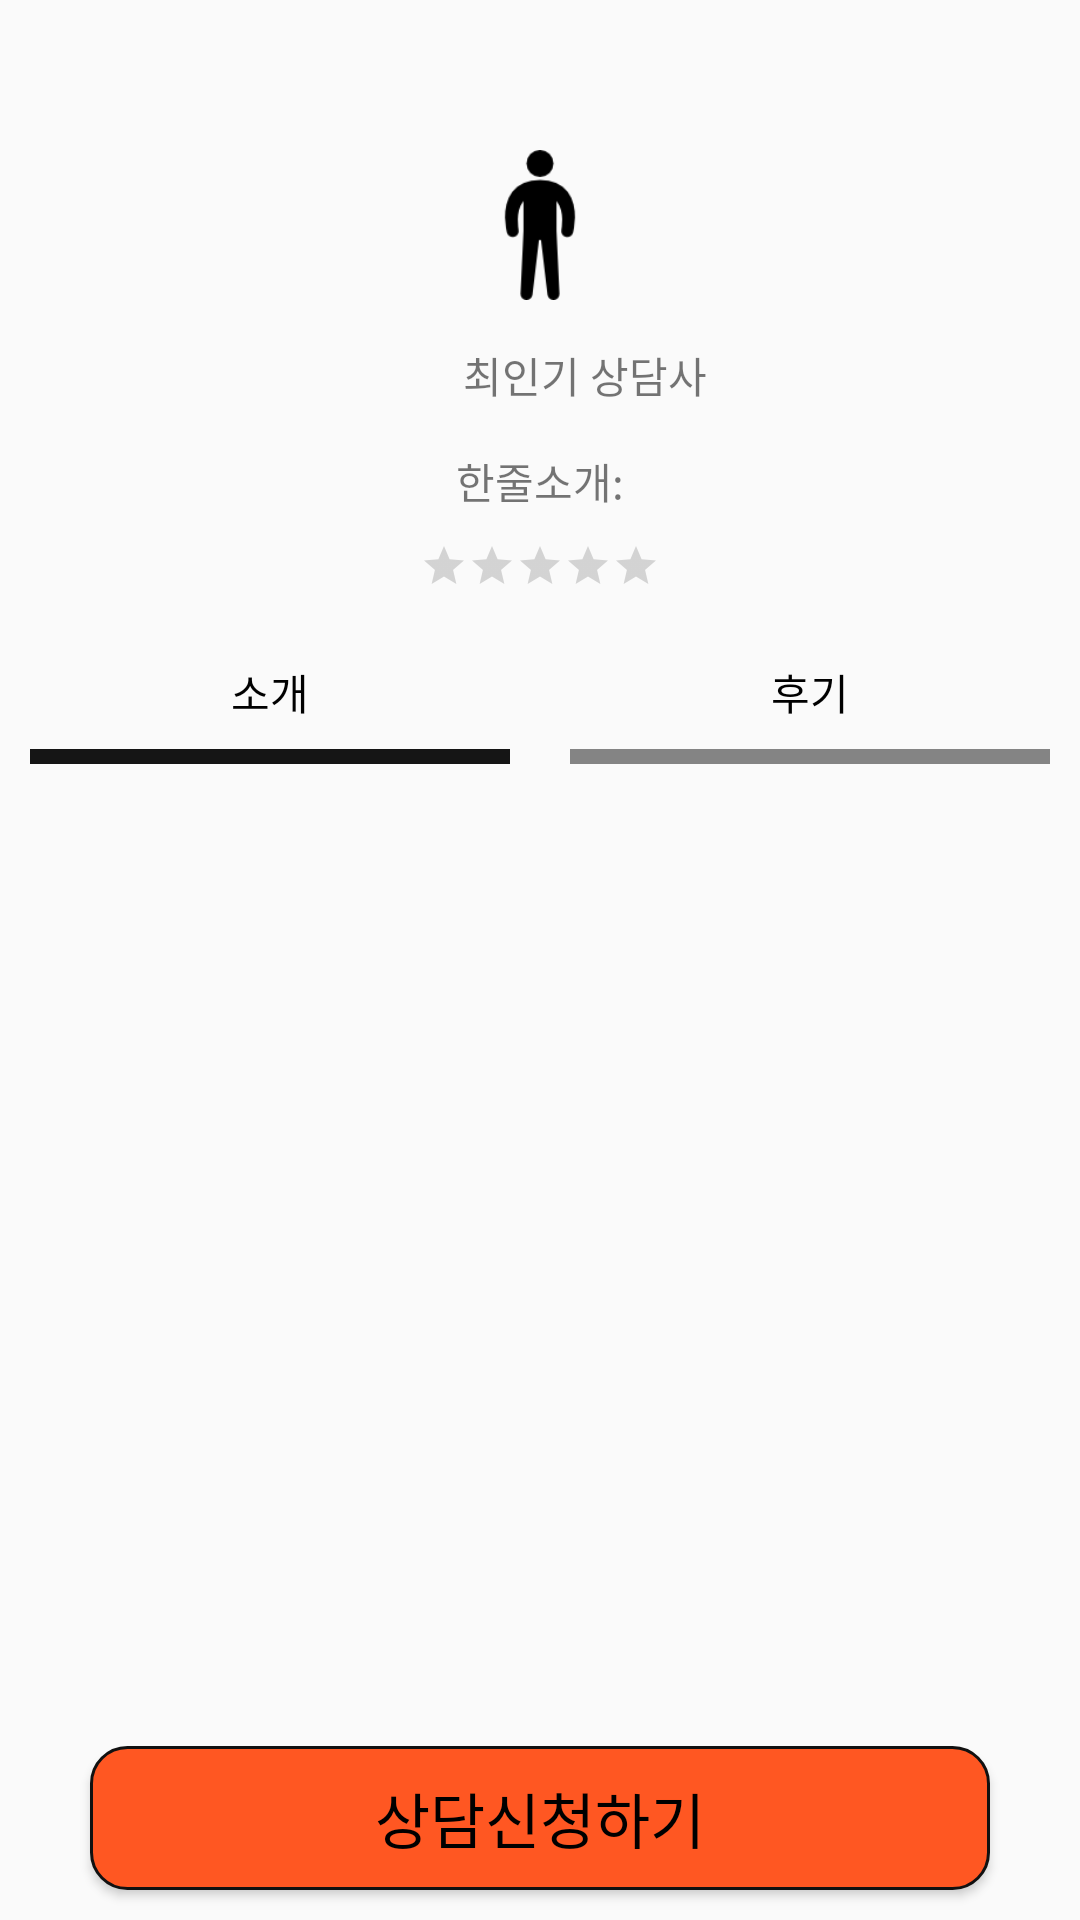

Here is an Android app screen rendered from its layout file. Give the layout XML and the strings, colors and styles it references.
<!-- AndroidManifest.xml: application theme Theme.Why_Not -->
<!-- res/layout/fragment_main.xml -->
<?xml version="1.0" encoding="utf-8"?>
<LinearLayout xmlns:android="http://schemas.android.com/apk/res/android"
    xmlns:app="http://schemas.android.com/apk/res-auto"
    xmlns:tools="http://schemas.android.com/tools"
    android:layout_width="match_parent"
    android:layout_height="match_parent"
    tools:context=".Fragment_main"
    android:orientation="vertical"
    >

    
    <ImageView
        android:id="@+id/imageView"
        android:layout_marginTop="50dp"
        android:layout_marginBottom="10dp"
        android:layout_width="50dp"
        android:layout_height="50dp"
        android:layout_gravity="center"
        android:src="@drawable/human"
        />
    <LinearLayout
        android:layout_width="wrap_content"
        android:layout_height="wrap_content"
        android:orientation="horizontal"
        android:layout_gravity="center"
        android:layout_marginBottom="10dp"
        >

        <ImageView
            android:id="@+id/imageView2"
            android:layout_width="30dp"
            android:layout_height="30dp"
            android:src="@drawable/heart"
            android:layout_gravity="center"
            />

         <TextView
            android:id="@+id/textView"
            android:layout_width="match_parent"
            android:layout_height="wrap_content"
            android:text="최인기 상담사"
             android:layout_gravity="center"
             />
    </LinearLayout>

    <TextView
        android:id="@+id/textView2"
        android:layout_marginBottom="10dp"
        android:layout_width="wrap_content"
        android:layout_height="wrap_content"
        android:text="한줄소개:"
        android:layout_gravity="center"

        />

    <RatingBar
        android:id="@+id/ratingBar"
        android:layout_marginBottom="10dp"
        android:layout_width="wrap_content"
        android:layout_height="wrap_content"
        android:numStars="5"
        android:stepSize="0.5"
        android:layout_gravity="center"
        android:isIndicator="true"
        style="?android:attr/ratingBarStyleSmall"
        />
    <LinearLayout
        android:layout_width="match_parent"
        android:layout_height="wrap_content"
        android:orientation="horizontal"
        >

        <androidx.appcompat.widget.AppCompatButton
            android:id="@+id/btn_intro"
            android:layout_marginStart="10dp"
            android:layout_marginEnd="10dp"
            android:layout_width="wrap_content"
            android:layout_height="match_parent"
            android:layout_gravity="center"
            android:layout_weight="1"
            android:background="@drawable/bottom_stroke"
            android:text="소개"
            android:textColor="@color/black" />

        <androidx.appcompat.widget.AppCompatButton
            android:id="@+id/btn_review"
            android:layout_marginStart="10dp"
            android:layout_marginEnd="10dp"
            android:layout_width="wrap_content"
            android:layout_height="wrap_content"
            android:layout_weight="1"
            android:background="@drawable/bottom_stroke_gray"
            android:textColor="@color/black"
            android:layout_gravity="center"
            android:text="후기" />
    </LinearLayout>

    <FrameLayout
        android:id="@+id/fragment_IntroOrReview"
        android:layout_width="match_parent"
        android:layout_height="wrap_content"
        android:layout_weight="5"
        >

        <androidx.appcompat.widget.AppCompatButton
            android:id="@+id/btn_conApp"
            android:layout_width="match_parent"
            android:layout_height="wrap_content"
            android:layout_marginStart="30dp"
            android:layout_marginEnd="30dp"
            android:background="@drawable/consulting_application"
            android:text="상담신청하기"
            android:layout_gravity="bottom|center_horizontal"
            android:layout_marginBottom="10dp"
            android:textColor="@color/black"
            android:textSize="20sp" />
    </FrameLayout>



</LinearLayout>
<!-- resources referenced by this layout -->
<resources>
  <color name="black">#FF000000</color>
  <!-- drawable bottom_stroke (drawable) -->
  <?xml version="1.0" encoding="utf-8"?>
  <layer-list xmlns:android="http://schemas.android.com/apk/res/android" >
  
      <item
          android:left="-5dp"
          android:right="-5dp"
          android:top="-5dp">
          <shape android:shape="rectangle" >
              <solid android:color="#00000000" />
              <stroke
                  android:width="5dp"
                  android:color="#151515" >
              </stroke>
          </shape>
      </item>
  </layer-list>
  <!-- drawable bottom_stroke_gray (drawable) -->
  <?xml version="1.0" encoding="utf-8"?>
  <layer-list xmlns:android="http://schemas.android.com/apk/res/android">
      <item
          android:left="-5dp"
          android:right="-5dp"
          android:top="-5dp">
          <shape android:shape="rectangle" >
              <solid android:color="#00000000" />
  
              <stroke
                  android:width="5dp"
                  android:color="#848484" />
          </shape>
      </item>
  </layer-list>
  <!-- drawable consulting_application (drawable) -->
  <shape xmlns:android="http://schemas.android.com/apk/res/android" >
  
      <solid android:color="#FF5722" /> //배경색
  
      <stroke
          android:width="1dp"
          android:color="#111" /> //선색
      <corners
          android:topLeftRadius="12dp"
          android:topRightRadius="12dp"
          android:bottomLeftRadius="12dp"
          android:bottomRightRadius="12dp"  /> // 선 휘는각도
  
      />
  
  </shape>
  <!-- drawable human: png bitmap (drawable-v24, 2328 bytes) -->
  <style name="Theme.Why_Not" parent="@style/Theme.AppCompat.DayNight.NoActionBar">
          
          <item name="colorPrimary">@color/purple_500</item>
          <item name="colorPrimaryVariant">@color/not_exist</item>
          <item name="colorOnPrimary">@color/white</item>
          
          <item name="colorSecondary">@color/teal_200</item>
          <item name="colorSecondaryVariant">@color/teal_700</item>
          <item name="colorOnSecondary">@color/black</item>
          
          <item name="android:statusBarColor" tools:targetApi="l">?attr/colorPrimaryVariant</item>
          
  
      </style>
  <color name="purple_500">#FF6200EE</color>
  <color name="not_exist">#00000000</color>
  <color name="white">#FFFFFFFF</color>
  <color name="teal_200">#FF03DAC5</color>
  <color name="teal_700">#FF018786</color>
</resources>
